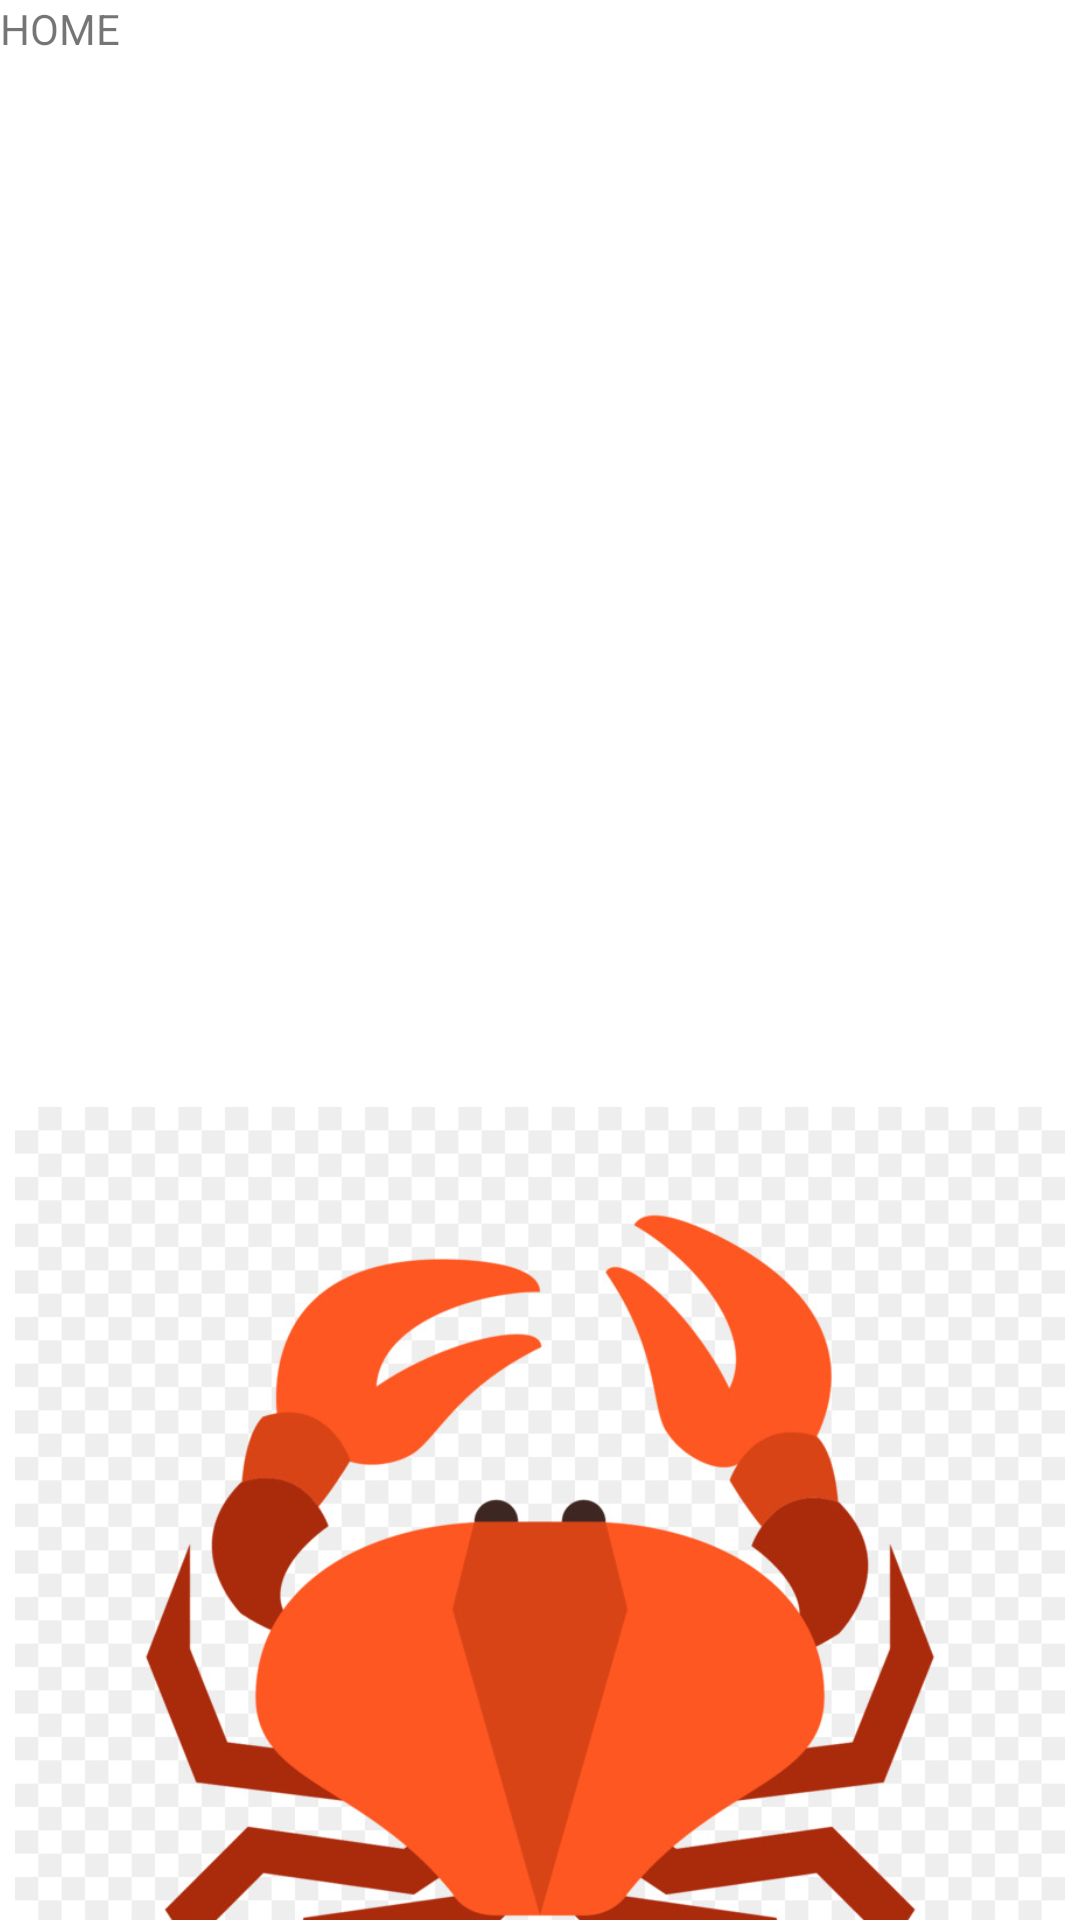

Write the Android layout XML for this screen, with the resource values it uses.
<!-- AndroidManifest.xml: application theme Theme.MobileTugas5 -->
<!-- res/layout/fragment_home.xml -->
<?xml version="1.0" encoding="utf-8"?>
<LinearLayout xmlns:android="http://schemas.android.com/apk/res/android"
    xmlns:tools="http://schemas.android.com/tools"
    android:orientation="vertical"
    android:layout_width="match_parent"
    android:layout_height="match_parent"
    tools:context=".fragment.Home">

    
    <TextView
        android:id="@+id/nav_home"
        android:layout_width="match_parent"
        android:layout_height="wrap_content"
        android:text="HOME" />
    
    <ImageView
        android:layout_width="match_parent"
        android:layout_height="350dp"
        android:src="@drawable/ikan"

        />
    <ImageView
        android:layout_width="match_parent"
        android:layout_height="350dp"
        android:src="@drawable/kepiting"

        />

</LinearLayout>
<!-- resources referenced by this layout -->
<resources>
  <!-- drawable kepiting: jpg bitmap (drawable, 92430 bytes) -->
  <style name="Theme.MobileTugas5" parent="Theme.MaterialComponents.DayNight.DarkActionBar">
          
          <item name="colorPrimary">@color/purple_500</item>
          <item name="colorPrimaryVariant">@color/purple_700</item>
          <item name="colorOnPrimary">@color/white</item>
          
          <item name="colorSecondary">@color/teal_200</item>
          <item name="colorSecondaryVariant">@color/teal_700</item>
          <item name="colorOnSecondary">@color/black</item>
          
          <item name="android:statusBarColor" tools:targetApi="l">?attr/colorPrimaryVariant</item>
          
      </style>
  <!-- not gathered from this repository: default colours our renderer supplied (Android Studio template values) -->
  <color name="purple_500">#FF6200EE</color>
  <color name="purple_700">#FF3700B3</color>
  <color name="teal_200">#FF03DAC5</color>
  <color name="teal_700">#FF018786</color>
  <color name="black">#FF000000</color>
  <color name="white">#FFFFFFFF</color>
</resources>
